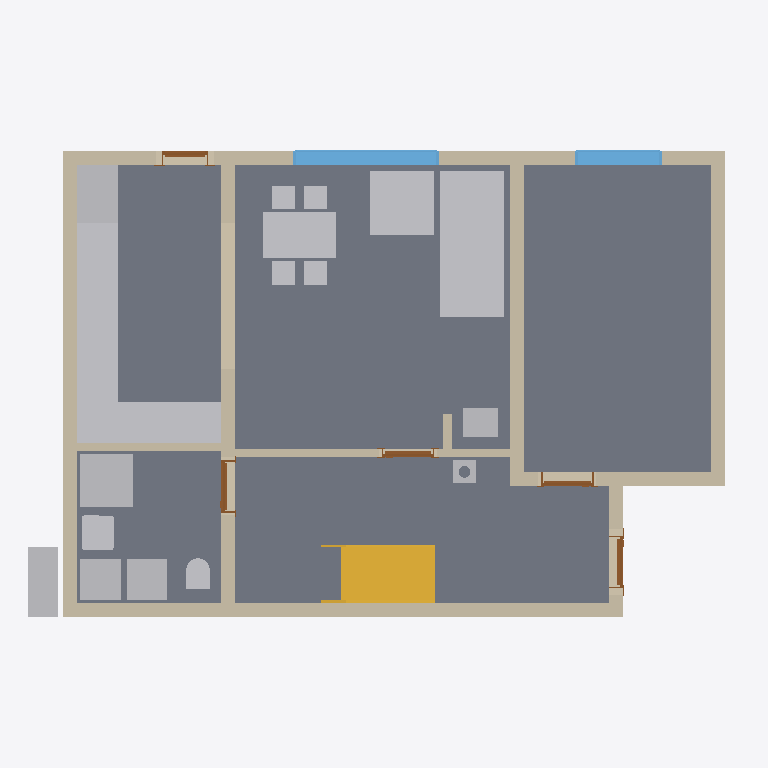
Plan cut of the same IFC building model at storey 'Foundations' (level 0.00 m, cut at 1.40 m), seen from above with north up, elements coloured by IFC class: 17 other elements (light grey), 11 walls (beige), 5 doors (brown), 4 slabs (grey), 2 windows (light blue), 1 stair (yellow). Cut surfaces are drawn darker.
Extent 12.2 m × 9.0 m × 10.0 m (x, y, z). Storeys (12): Foundations at 0.00 m; Ground floor at 0.00 m; Upper floor at 3.03 m; Roof - -2: Vapour barrier at 3.03 m; Roof - -3: Gypsum plasterboard at 3.03 m; Roof - 0: Rafters at 3.03 m; Roof - 0a: Collar ties at 3.03 m; Roof - +1: Wood fiberboard at 3.03 m; Roof - +2: Underlay at 3.03 m; Roof - +3: Counter-battens at 3.03 m; Roof - +4: Tile battens at 3.03 m; Roof - +5: Tiles at 3.03 m. Elements (385): 240 IfcBeam, 65 IfcSlab, 30 IfcWall, 15 IfcFurniture, 8 IfcDoor, 8 IfcFooting, 8 IfcWindow, 5 IfcSanitaryTerminal, 3 IfcCovering, 2 IfcStair, 1 IfcChimney.

HEADER;
FILE_DESCRIPTION(('ViewDefinition[DesignTransferView]'),'2;1');
FILE_NAME('/dev/null','2026-09-19T08:04:33+02:00',(''),(''),'IfcOpenShell 0.8.5','IfcOpenShell 0.8.5','Nobody');
FILE_SCHEMA(('IFC4'));
ENDSEC;
DATA;
#1=IFCPROJECT('1DaCMdOHz2hfQAqaWJwCnN',$,'My house',$,$,$,$,(#10,#15),#5);
#19=IFCSITE('3rwOX6uA53EOy7h4bjxiqv',$,'Site',$,$,#29601,$,$,$,$,$,$,$,$);
#20=IFCBUILDING('1czW5sra16Ae7DyDhSNIOF',$,'My house',$,$,#29606,$,$,$,$,$,$);
#33=IFCBUILDINGSTOREY('2XQn_vB35D3fYM6A3qIXoS',$,'Foundations',$,$,#29611,$,$,$,0.0);
#40=IFCBUILDINGSTOREY('0CtokWn$H74ObSHP6MUyFX',$,'Ground floor',$,$,#29616,$,$,$,0.0);
#46=IFCBUILDINGSTOREY('0P75o09l5ABvLjRbN69yvZ',$,'Upper floor',$,$,#29621,$,$,$,3.03);
#14601=IFCBUILDINGSTOREY('3rszfWZbTBIQCEdJ1mTwgz',$,'Roof - -2: Vapour barrier','Visibility container for Vapour barrier','ROOF_LAYER',#29626,$,$,$,3.03);
#14607=IFCBUILDINGSTOREY('3zxGjxgXTC8w835ou2AZ1i',$,'Roof - -3: Gypsum plasterboard','Visibility container for Gypsum plasterboard','ROOF_LAYER',#29631,$,$,$,3.03);
#14613=IFCBUILDINGSTOREY('0GFFlKosn3zgJm_zm71Dex',$,'Roof - 0: Rafters','Visibility container for Rafters','ROOF_LAYER',#29636,$,$,$,3.03);
#14619=IFCBUILDINGSTOREY('0n83v8F49EEeHy21sDW3sK',$,'Roof - 0a: Collar ties','Visibility container for Collar ties','ROOF_LAYER',#29641,$,$,$,3.03);
#14625=IFCBUILDINGSTOREY('3KjVrIRt91Bgte83sBgumZ',$,'Roof - +1: Wood fiberboard','Visibility container for Wood fiberboard','ROOF_LAYER',#29646,$,$,$,3.03);
#14631=IFCBUILDINGSTOREY('1knkhMi29CsvStOIj0GYGc',$,'Roof - +2: Underlay','Visibility container for Roofing underlay','ROOF_LAYER',#29651,$,$,$,3.03);
#14637=IFCBUILDINGSTOREY('33moNHlFD2HORYsR68QlKM',$,'Roof - +3: Counter-battens','Visibility container for Counter-battens','ROOF_LAYER',#29656,$,$,$,3.03);
#14643=IFCBUILDINGSTOREY('0eox1KuInB2A_pVw1cWLn4',$,'Roof - +4: Tile battens','Visibility container for Tile battens','ROOF_LAYER',#29661,$,$,$,3.03);
#14649=IFCBUILDINGSTOREY('1Y6LQLtaH6Mx_vOHy7Ng6d',$,'Roof - +5: Tiles','Visibility container for Roof tiles','ROOF_LAYER',#29666,$,$,$,3.03);
#129=IFCSLAB('2zAwxkOCn1cRx7zbAWvUK3',$,'Kuchyn',$,$,#31071,#141,$,$);
#85=IFCSLAB('2t5q875Xz0Sx6M9iWc_xdO',$,'Pokoj',$,$,#31066,#98,$,$);
#161=IFCSLAB('0ZfLTB6yv6oO7tBZsF0oIZ',$,'Chodba',$,$,#31076,#173,$,$);
#193=IFCSLAB('259WWHSUD5EBdjMwezEqaG',$,'Koupelna',$,$,#31081,#205,$,$);
#3080=IFCFURNITURE('2x62xWfqH7UuhG7uIV3Vzf',$,'Gauc',$,$,#31591,#3089,$,$);
#290=IFCWALL('3uMRPFiYD1Th_BA5Ue1B_Q',$,'Wall 1',$,$,#31401,#311,$,$);
#316=IFCWALL('18MjQj9aD4I8K40BNMDwyZ',$,'Wall 2',$,$,#31406,#336,$,$);
#441=IFCWALL('2p_xT21aX7he5Vvulsp49i',$,'Wall 7',$,$,#31431,#461,$,$);
#4355=IFCFURNITURE('0CPViu9k9DHBrtgEKrRezo',$,'Kuch.?Linka',$,'Kuch.?Linka',#31626,#4367,$,.USERDEFINED.);
#3975=IFCSTAIR('1$9aNz9HfCFhulU4z2tqxu',$,'Main stair',$,$,#31391,$,$,.STRAIGHT_RUN_STAIR.);
#341=IFCWALL('1ndadgbLbCNBCZLUo$JXMh',$,'Wall 3',$,$,#31411,#361,$,$);
#4734=IFCFURNITURE('1OhMqFb2j908JRVllPXjGK',$,'Stul',$,$,#31636,#4743,$,$);
#366=IFCWALL('1n0dNk9TXBM9AHuTh_NZRX',$,'Wall 4',$,$,#31416,#386,$,$);
#416=IFCWALL('1qzEKmUCzCguaucAH5utWi',$,'Wall 6',$,$,#31426,#436,$,$);
#3172=IFCFURNITURE('36f8t1agz2hRNYgnZLTkQy',$,'Gauc',$,$,#31596,#3181,$,$);
#3306=IFCSANITARYTERMINAL('2wlI1N1EjFVwGMmUGARDHZ',$,'Sprcha',$,$,#31556,#3315,$,$);
#4389=IFCFURNITURE('3mSfbQ_BP8SQor5NBH5Ggr',$,'Kuch.?Linka',$,'Kuch.?Linka',#31631,#4401,$,.USERDEFINED.);
#4287=IFCFURNITURE('0kOM6CRq5Df8PTuicd4mCp',$,'Lednice',$,'Lednice',#31616,#4299,$,.USERDEFINED.);
#915=IFCWINDOW('1H9lHrF_127Q$DdnRYMuxR',$,'Window 2',$,$,#34676,#916,$,1.375,2.5,.WINDOW.,.SINGLE_PANEL.,$);
#1337=IFCWALL('0hY_nCaIr54BtqdrW$Pe4P',$,'Wall 8',$,$,#31436,#1357,$,$);
#2885=IFCFURNITURE('2QwNERK8P0C8OGOek2FyJb',$,'Tepelné?Čerpadlo',$,'Tepelné?Čerpadlo',#31576,#2897,$,.USERDEFINED.);
#3430=IFCWALL('0ltLkePnH7FBYZywvoSFre',$,'Wall 10',$,$,#31486,#3450,$,$);
#2920=IFCFURNITURE('2l3E1QSXzERRhpxBT5D2dj',$,'Zásobník?TUV',$,'Zásobník?TUV',#31581,#2932,$,.USERDEFINED.);
#4219=IFCFURNITURE('0IEhFy9P1EDB0aW81blkyQ',$,'Dřez',$,'Dřez',#31606,#4231,$,.USERDEFINED.);
#4253=IFCFURNITURE('1zAy7B_lT5jQ9W$JoZHYfU',$,'Myčka',$,'Myčka',#31611,#4265,$,.USERDEFINED.);
#4321=IFCFURNITURE('1twJdy9v95EAWfZyioXrXd',$,'Sporák',$,'Sporák',#31621,#4333,$,.USERDEFINED.);
#2955=IFCFURNITURE('1s9UGj0bD9n8Cf6ER5lvy3',$,'Pračka',$,'Pračka',#31586,#2967,$,.USERDEFINED.);
#391=IFCWALL('3n9wo6Mj1C8AQwvdLIMTUu',$,'Wall 5',$,$,#31421,#411,$,$);
#1011=IFCWINDOW('1o2ejd8kP2n9Nn4wtI9Zn0',$,'Window 3',$,$,#34681,#1012,$,1.375,1.5,.WINDOW.,.SINGLE_PANEL.,$);
#2859=IFCWALL('02QR0uMJLFBP7k37XqoPuU',$,'Wall 9',$,$,#31481,#2880,$,$);
#3244=IFCSANITARYTERMINAL('1GfNfOTAD1LBTDZuPQiGH9',$,'Umyv',$,$,#31551,#3253,$,$);
#4184=IFCFURNITURE('2xFpzS21z4RuysPt94ymO5',$,'Kamna',$,'Kamna',#31601,#4196,$,.USERDEFINED.);
#3408=IFCSANITARYTERMINAL('2mvjAice13MRrmINWa_hCX',$,'WC',$,$,#31561,#3417,$,$);
#4154=IFCCHIMNEY('0XdszCxRj2qu9RF0W458zX',$,'Main chimney',$,$,#31001,#4174,$,.NOTDEFINED.);
#3455=IFCWALL('2Ir8BQ3ub19vbL91M4A8Xz',$,'Wall 11',$,$,#31491,#3475,$,$);
#3838=IFCDOOR('0KUtW0q$T5oejzruF1SVvm',$,'Door 5',$,$,#34651,#3848,$,2.15,0.9,.DOOR.,.SINGLE_SWING_LEFT.,$);
#661=IFCDOOR('0WOTiwFnv9pf$FCZgiR0__',$,'Door 1',$,$,#34631,#671,$,2.15,0.9,.DOOR.,.SINGLE_SWING_LEFT.,$);
#3498=IFCDOOR('1HhuOQmrH5wv5tCmCv1UgG',$,'Door 3',$,$,#34641,#3508,$,2.15,0.9,.DOOR.,.SINGLE_SWING_RIGHT.,$);
#3650=IFCDOOR('1pQ3k6MYfBT8RXctVJ1tcT',$,'Door 4',$,$,#34646,#3660,$,2.15,0.9,.DOOR.,.SINGLE_SWING_LEFT.,$);
#1107=IFCDOOR('2nECTQT3L5mAGtX3Y$kilb',$,'Door 2',$,$,#34636,#1117,$,2.0,0.8,.DOOR.,.SINGLE_SWING_LEFT.,$);
ENDSEC;
